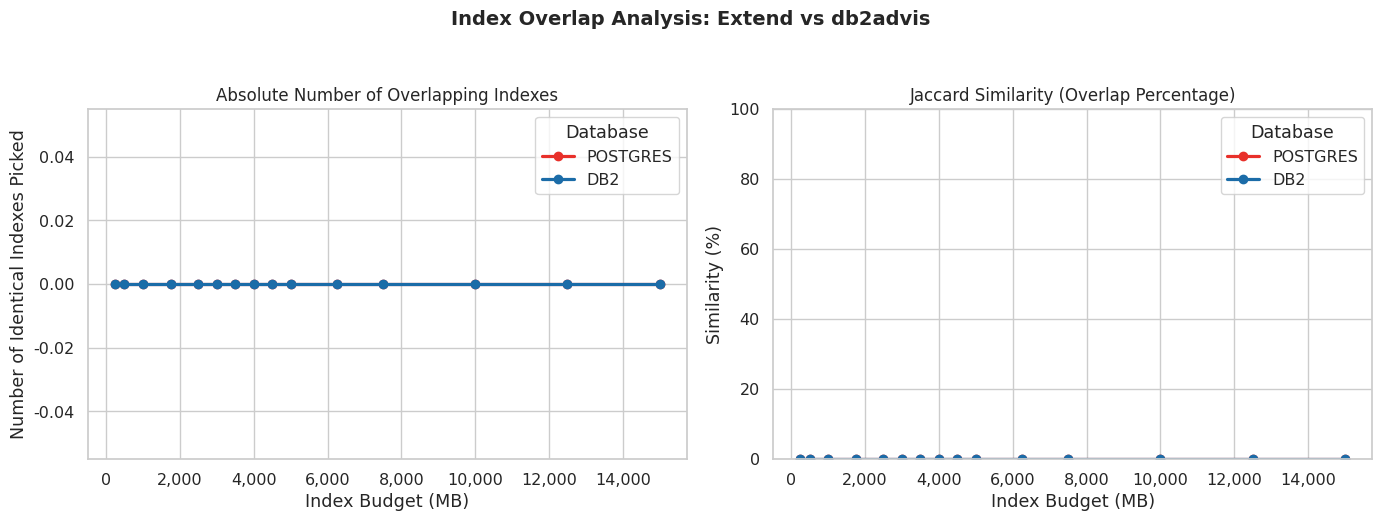

The matplotlib source for this figure:
import pandas as pd
import re
import matplotlib.pyplot as plt
import seaborn as sns
import matplotlib.ticker as ticker
import os

budgets = [250, 500, 1000, 1750, 2500, 3000, 3500, 4000, 4500, 5000, 6250, 7500, 10000, 12500, 15000]
dbs = ['postgres', 'db2']

def get_indexes(csv_file, budget):
    try:
        with open(csv_file, 'r') as f:
            lines = f.readlines()
        
        for line in lines[1:]:
            if f'"budget_MB": {budget}' in line or f'"budget_MB": [{budget}' in line or f'"budget_MB": {float(budget)}' in line:
                # Indexes are at the very end of the line: [I(C ...), I(C ...)]
                match = re.search(r'(\[I\(C .*\])$', line.strip())
                if match:
                    idx_str = match.group(1)
                    # Extract individual index definitions
                    indexes = re.findall(r'I\((.*?)\)', idx_str)
                    
                    # Canonicalize (sort columns so A,B is same as B,A)
                    canonical_indexes = set()
                    for idx in indexes:
                        cols = tuple(sorted([c.strip() for c in idx.split(',')]))
                        canonical_indexes.add(cols)
                    return canonical_indexes
        return set()
    except Exception as e:
        print(f"Error reading {csv_file}: {e}")
        return set()

records = []
for db in dbs:
    for b in budgets:
        ext_idx = get_indexes(f'benchmark_results/results_extend_JOB_REFINED_{db}_33_queries.csv', b)
        adv_idx = get_indexes(f'benchmark_results/results_db2advis_JOB_REFINED_{db}_33_queries.csv', b)
        
        overlap = ext_idx.intersection(adv_idx)
        union = ext_idx.union(adv_idx)
        jaccard = len(overlap) / len(union) if union else 0
        
        records.append({
            'Database': db.upper(),
            'Budget': b,
            'Extend_Count': len(ext_idx),
            'Db2advis_Count': len(adv_idx),
            'Overlap_Count': len(overlap),
            'Jaccard_Similarity': jaccard * 100  # As percentage
        })

df = pd.DataFrame(records)

# Print Summary
print("==========================================================================")
print("INDEX OVERLAP ANALYSIS (Extend vs Db2advis)")
print("==========================================================================")
print(df.to_string(index=False))
print("==========================================================================")

# Generate Plot
sns.set_theme(style='whitegrid', font_scale=1.05)
PALETTE = {'POSTGRES': '#E8302A', 'DB2': '#1B6CA8'}

fig, axes = plt.subplots(1, 2, figsize=(14, 5))
fig.suptitle('Index Overlap Analysis: Extend vs db2advis', fontsize=14, fontweight='bold', y=1.04)

# Plot 1: Absolute Overlap Count
for db in ['POSTGRES', 'DB2']:
    sub = df[df['Database'] == db]
    axes[0].plot(sub['Budget'], sub['Overlap_Count'], marker='o', linewidth=2.3, label=db, color=PALETTE[db])
axes[0].set_title('Absolute Number of Overlapping Indexes', fontsize=12)
axes[0].set_xlabel('Index Budget (MB)')
axes[0].set_ylabel('Number of Identical Indexes Picked')
axes[0].legend(title='Database')
axes[0].xaxis.set_major_formatter(ticker.FuncFormatter(lambda x, _: f'{int(x):,}'))

# Plot 2: Jaccard Similarity (%)
for db in ['POSTGRES', 'DB2']:
    sub = df[df['Database'] == db]
    axes[1].plot(sub['Budget'], sub['Jaccard_Similarity'], marker='o', linewidth=2.3, label=db, color=PALETTE[db])
axes[1].set_title('Jaccard Similarity (Overlap Percentage)', fontsize=12)
axes[1].set_xlabel('Index Budget (MB)')
axes[1].set_ylabel('Similarity (%)')
axes[1].legend(title='Database')
axes[1].set_ylim(0, 100)
axes[1].xaxis.set_major_formatter(ticker.FuncFormatter(lambda x, _: f'{int(x):,}'))

plt.tight_layout()
os.makedirs('benchmark_results/charts', exist_ok=True)
plt.savefig('benchmark_results/charts/proof_7_index_overlap.png', bbox_inches='tight')
print("\nSaved chart to benchmark_results/charts/proof_7_index_overlap.png")
